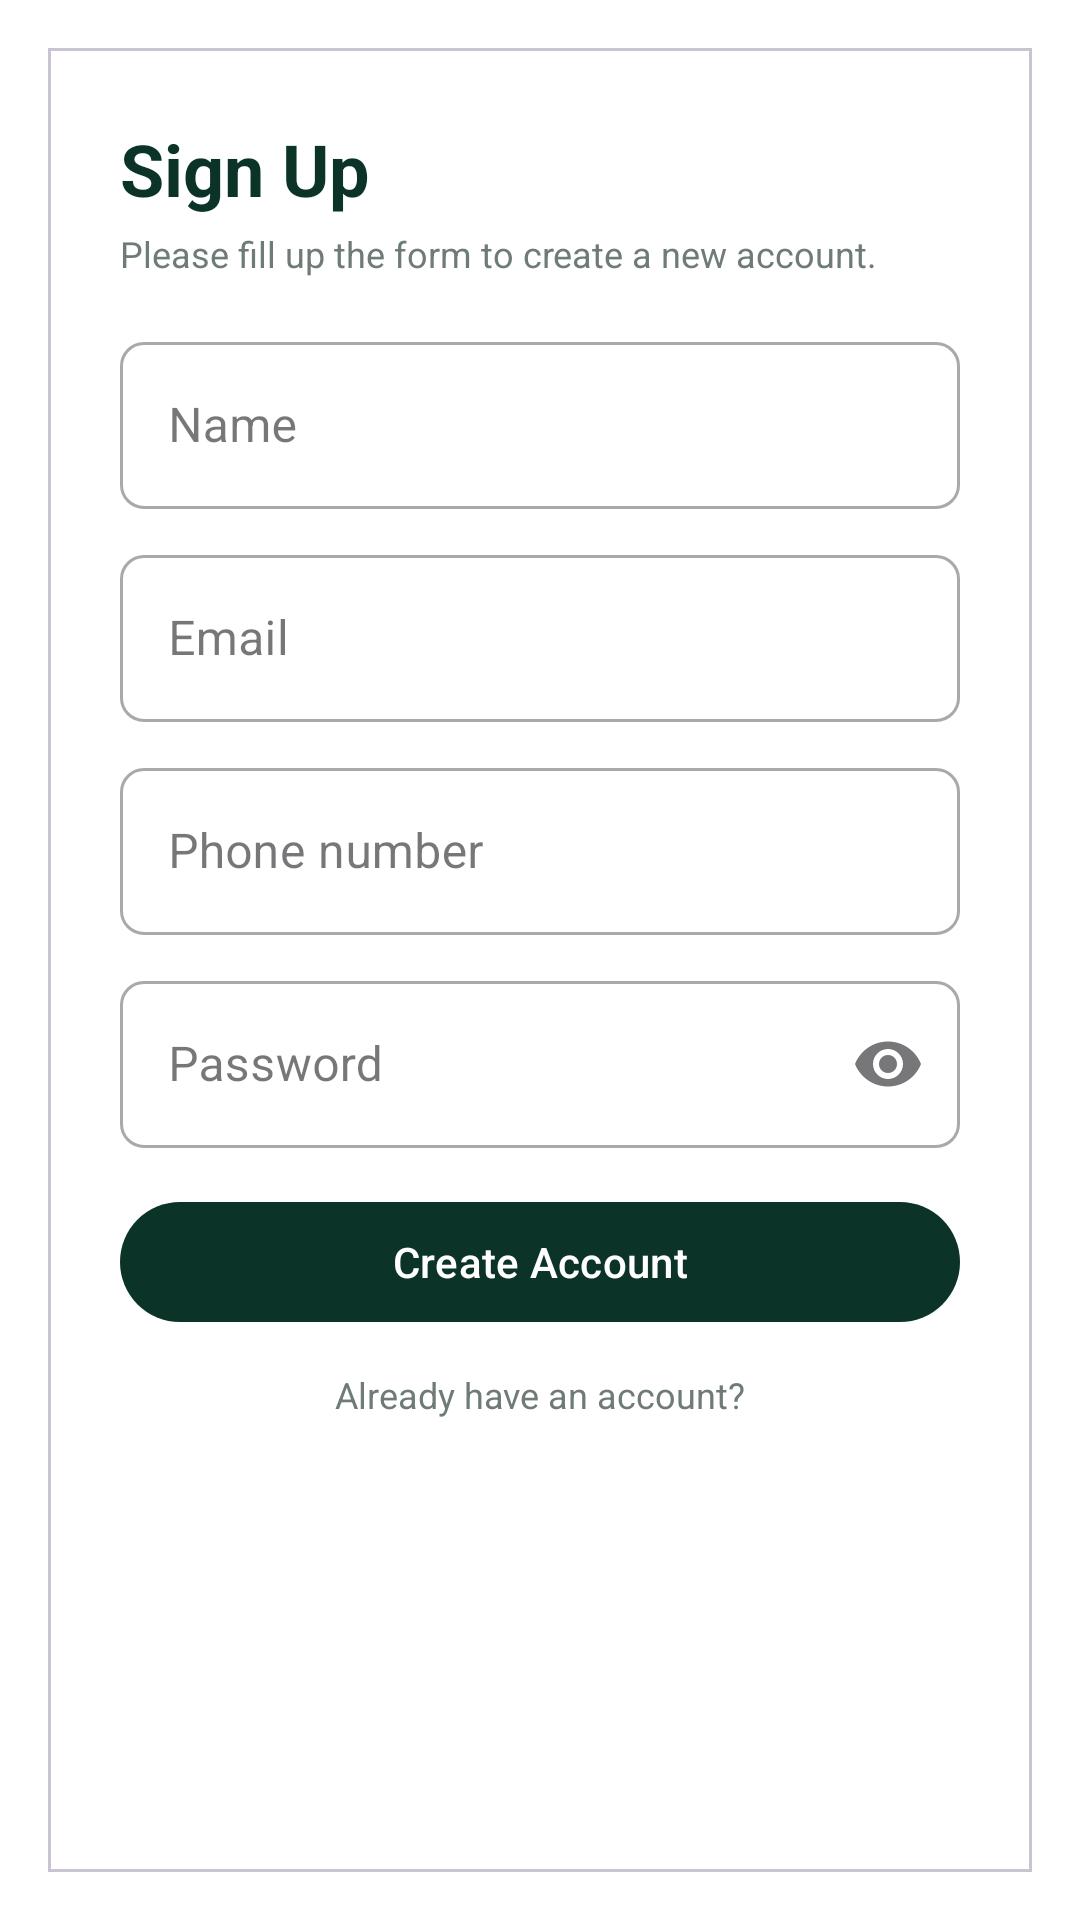

Produce the Android XML layout that renders to this screen, including the resource entries it uses.
<!-- AndroidManifest.xml: application theme Theme.LumiApp -->
<!-- res/layout/activity_signup.xml -->
<?xml version="1.0" encoding="utf-8"?>
<androidx.constraintlayout.widget.ConstraintLayout
    xmlns:android="http://schemas.android.com/apk/res/android"
    xmlns:app="http://schemas.android.com/apk/res-auto"
    android:id="@+id/signupContainer"
    android:layout_width="match_parent"
    android:layout_height="match_parent"
    android:background="@android:color/white">

    <com.google.android.material.card.MaterialCardView
        android:id="@+id/panel"
        android:layout_width="0dp"
        android:layout_height="0dp"
        app:layout_constraintTop_toTopOf="parent"
        app:layout_constraintBottom_toBottomOf="parent"
        app:layout_constraintStart_toStartOf="parent"
        app:layout_constraintEnd_toEndOf="parent"
        android:layout_margin="16dp"
        app:cardCornerRadius="0dp"
        app:cardElevation="0dp"
        android:backgroundTint="@android:color/white">

        <ScrollView
            android:layout_width="match_parent"
            android:layout_height="match_parent"
            android:fillViewport="true">

            <LinearLayout
                android:layout_width="match_parent"
                android:layout_height="wrap_content"
                android:orientation="vertical"
                android:paddingStart="24dp"
                android:paddingEnd="24dp">

                <Space android:layout_width="match_parent" android:layout_height="24dp"/>

                
                <TextView
                    android:id="@+id/tvTitle"
                    android:layout_width="wrap_content"
                    android:layout_height="wrap_content"
                    android:text="@string/signup_title"
                    android:textStyle="bold"
                    android:textSize="24sp"
                    android:textColor="#0B3327"/>

                
                <TextView
                    android:id="@+id/tvSub"
                    android:layout_width="wrap_content"
                    android:layout_height="wrap_content"
                    android:layout_marginTop="4dp"
                    android:text="@string/signup_sub"
                    android:textSize="12sp"
                    android:textColor="#6E7B78"/>

                
                <com.google.android.material.textfield.TextInputLayout
                    android:id="@+id/tilName"
                    style="@style/Widget.MaterialComponents.TextInputLayout.OutlinedBox"
                    android:layout_width="match_parent"
                    android:layout_height="wrap_content"
                    android:layout_marginTop="16dp"
                    android:hint="@string/name_label"
                    app:startIconContentDescription="@string/name_label"
                    app:boxCornerRadiusTopStart="8dp"
                    app:boxCornerRadiusTopEnd="8dp"
                    app:boxCornerRadiusBottomStart="8dp"
                    app:boxCornerRadiusBottomEnd="8dp"
                    app:placeholderText="@string/name_placeholder">

                    <com.google.android.material.textfield.TextInputEditText
                        android:id="@+id/etName"
                        android:layout_width="match_parent"
                        android:layout_height="wrap_content"
                        android:minHeight="48dp"
                        android:inputType="textPersonName"
                        android:autofillHints="name"
                        android:hint="@null"/>
                </com.google.android.material.textfield.TextInputLayout>

                
                <com.google.android.material.textfield.TextInputLayout
                    android:id="@+id/tilEmail"
                    style="@style/Widget.MaterialComponents.TextInputLayout.OutlinedBox"
                    android:layout_width="match_parent"
                    android:layout_height="wrap_content"
                    android:layout_marginTop="10dp"
                    android:hint="@string/email_label"
                    app:startIconContentDescription="@string/email_label"
                    app:boxCornerRadiusTopStart="8dp"
                    app:boxCornerRadiusTopEnd="8dp"
                    app:boxCornerRadiusBottomStart="8dp"
                    app:boxCornerRadiusBottomEnd="8dp"
                    app:placeholderText="@string/email_placeholder">

                    <com.google.android.material.textfield.TextInputEditText
                        android:id="@+id/etEmail"
                        android:layout_width="match_parent"
                        android:layout_height="wrap_content"
                        android:minHeight="48dp"
                        android:inputType="textEmailAddress"
                        android:autofillHints="emailAddress"
                        android:hint="@null"/>
                </com.google.android.material.textfield.TextInputLayout>

                
                <com.google.android.material.textfield.TextInputLayout
                    android:id="@+id/tilPhone"
                    style="@style/Widget.MaterialComponents.TextInputLayout.OutlinedBox"
                    android:layout_width="match_parent"
                    android:layout_height="wrap_content"
                    android:layout_marginTop="10dp"
                    android:hint="@string/phone_label"
                    app:startIconContentDescription="@string/phone_label"
                    app:boxCornerRadiusTopStart="8dp"
                    app:boxCornerRadiusTopEnd="8dp"
                    app:boxCornerRadiusBottomStart="8dp"
                    app:boxCornerRadiusBottomEnd="8dp"
                    app:placeholderText="@string/phone_placeholder">

                    <com.google.android.material.textfield.TextInputEditText
                        android:id="@+id/signup_Phone"
                        android:layout_width="match_parent"
                        android:layout_height="wrap_content"
                        android:minHeight="48dp"
                        android:inputType="phone"
                        android:autofillHints="phoneNumber"
                        android:hint="@null"/>
                </com.google.android.material.textfield.TextInputLayout>

                
                <com.google.android.material.textfield.TextInputLayout
                    android:id="@+id/tilPassword"
                    style="@style/Widget.MaterialComponents.TextInputLayout.OutlinedBox"
                    android:layout_width="match_parent"
                    android:layout_height="wrap_content"
                    android:layout_marginTop="10dp"
                    android:hint="@string/password_label"
                    app:endIconMode="password_toggle"
                    app:startIconContentDescription="@string/password_label"
                    app:boxCornerRadiusTopStart="8dp"
                    app:boxCornerRadiusTopEnd="8dp"
                    app:boxCornerRadiusBottomStart="8dp"
                    app:boxCornerRadiusBottomEnd="8dp"
                    app:placeholderText="@string/password_placeholder">

                    <com.google.android.material.textfield.TextInputEditText
                        android:id="@+id/signup_Pass"
                        android:layout_width="match_parent"
                        android:layout_height="wrap_content"
                        android:minHeight="48dp"
                        android:inputType="textPassword"
                        android:autofillHints="newPassword"
                        android:hint="@null"/>
                </com.google.android.material.textfield.TextInputLayout>

                
                <com.google.android.material.button.MaterialButton
                    android:id="@+id/btnCreate"
                    android:layout_width="match_parent"
                    android:layout_height="48dp"
                    android:layout_marginTop="14dp"
                    android:text="@string/create_account"
                    android:textAllCaps="false"
                    android:textColor="@android:color/white"
                    app:cornerRadius="24dp"
                    app:backgroundTint="#0B3327"/>

                
                <TextView
                    android:id="@+id/tvAlready"
                    android:layout_width="match_parent"
                    android:layout_height="wrap_content"
                    android:layout_marginTop="12dp"
                    android:text="@string/already_have"
                    android:textSize="12sp"
                    android:textColor="#6E7B78"
                    android:gravity="center"/>


                <Space android:layout_width="match_parent" android:layout_height="24dp"/>

            </LinearLayout>
        </ScrollView>
    </com.google.android.material.card.MaterialCardView>

</androidx.constraintlayout.widget.ConstraintLayout>
<!-- resources referenced by this layout -->
<resources>
  <string name="already_have">Already have an account?</string>
  <string name="create_account">Create Account</string>
  <string name="email_label">Email</string>
  <string name="email_placeholder">youremail@gmail.com</string>
  <string name="name_label">Name</string>
  <string name="name_placeholder">name</string>
  <string name="password_label">Password</string>
  <string name="password_placeholder">password</string>
  <string name="phone_label">Phone number</string>
  <string name="phone_placeholder">phone number</string>
  <string name="signup_sub">Please fill up the form to create a new account.</string>
  <string name="signup_title">Sign Up</string>
  <style name="Theme.LumiApp" parent="Theme.Material3.Light.NoActionBar">
          
          <item name="colorPrimary">#0B3327</item>
          <item name="colorOnPrimary">#FFFFFF</item>
          <item name="android:statusBarColor">?attr/colorPrimary</item>
      </style>
</resources>
